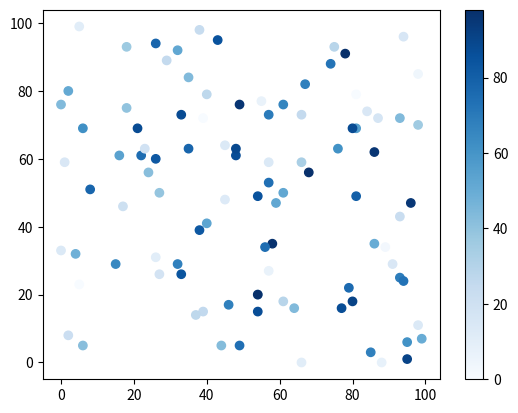

Generate this figure with matplotlib:
import matplotlib.pyplot as plt
import numpy as np

x = np.random.randint(100, size=(100))
y = np.random.randint(100, size=(100))
colors = np.random.randint(100, size=(100))

plt.scatter(x, y, c=colors, cmap='Blues')

plt.colorbar()

plt.show()








# Blues



# Available ColorMaps
# You can choose any of the built-in colormaps: